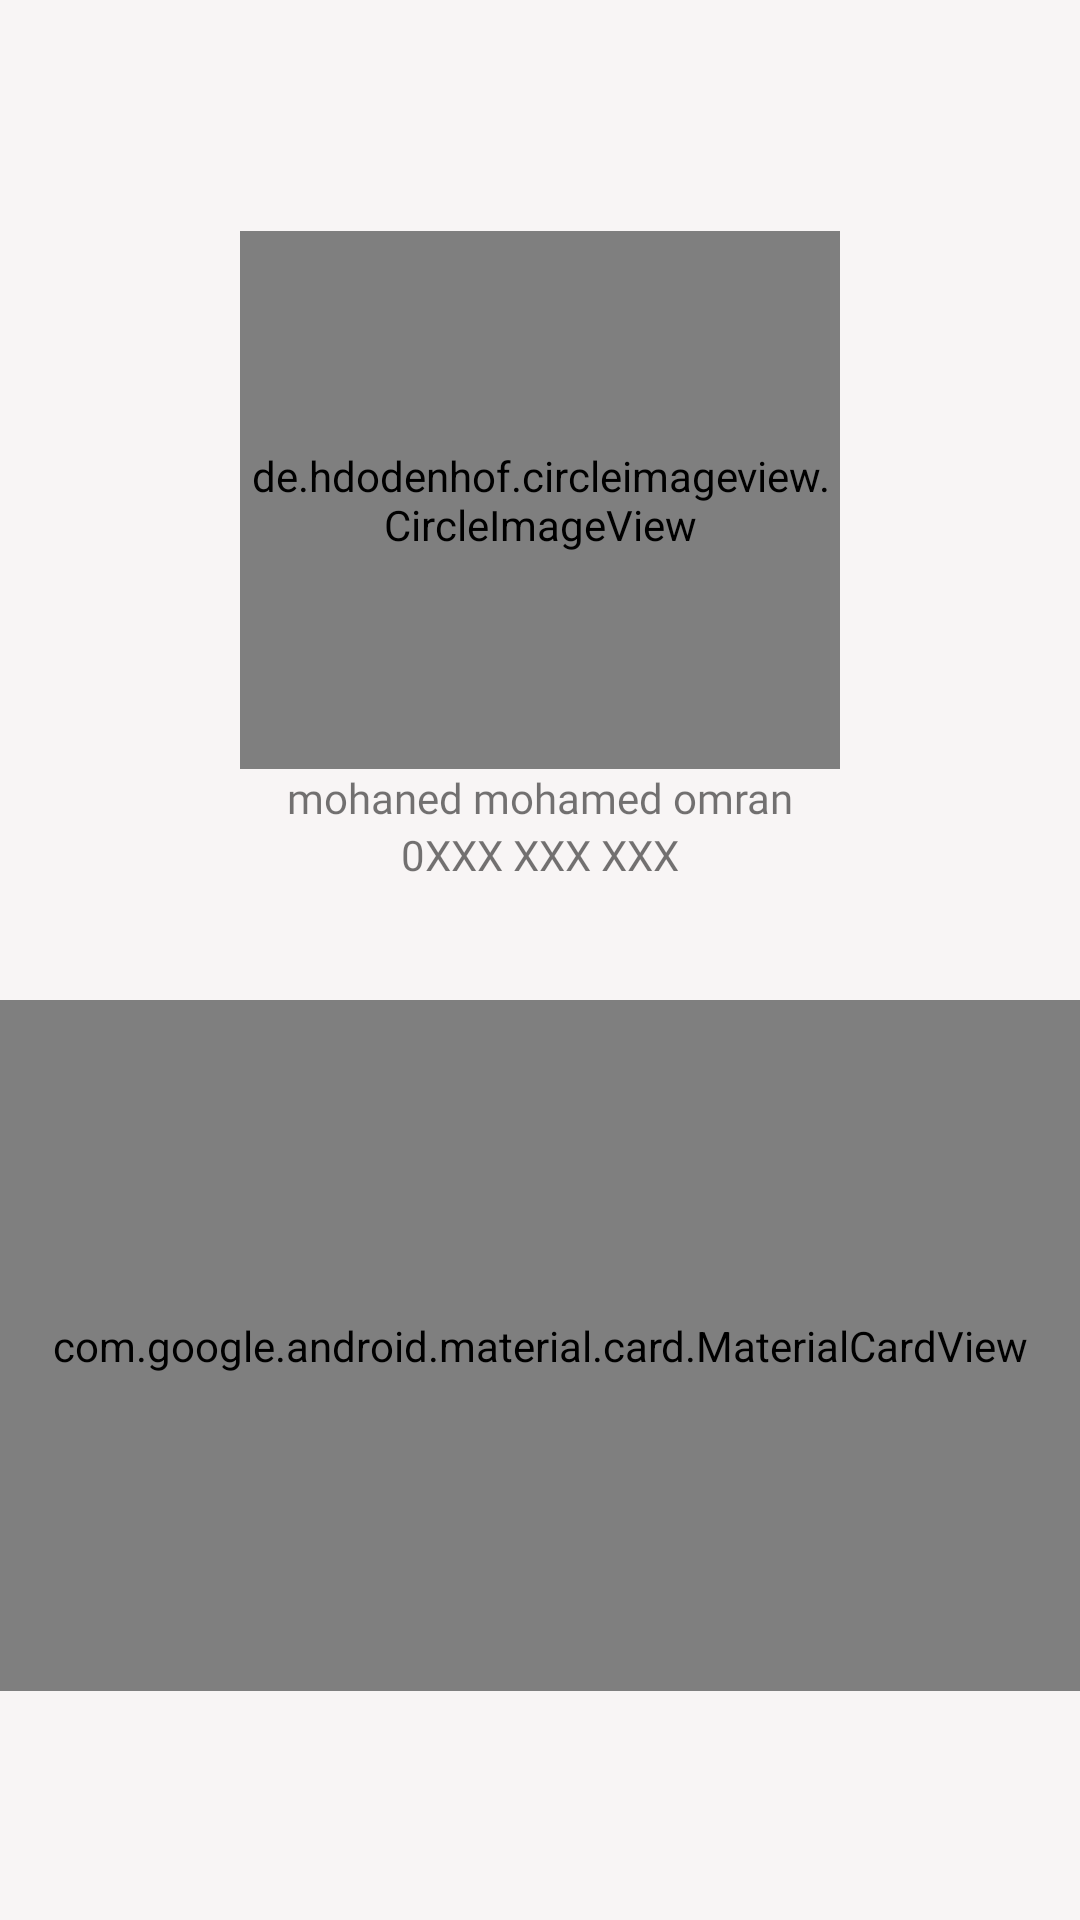

This screen was rendered from an Android layout file. Write that file and the resources it references.
<!-- AndroidManifest.xml: application theme AppTheme -->
<!-- res/layout/fragment_profile.xml -->
<?xml version="1.0" encoding="utf-8"?>
<FrameLayout xmlns:android="http://schemas.android.com/apk/res/android"
    xmlns:app="http://schemas.android.com/apk/res-auto"
    xmlns:tools="http://schemas.android.com/tools"
    android:layout_width="match_parent"
    android:layout_height="match_parent"
    android:background="@color/bgwhite"
    tools:context=".Profile">


    <RelativeLayout
        android:layout_width="match_parent"
        android:layout_height="match_parent">

        <ProgressBar
            android:id="@+id/loading"
            android:layout_width="wrap_content"
            android:layout_height="wrap_content"
            android:layout_centerInParent="true"
            android:visibility="gone" />

        <LinearLayout
            android:id="@+id/layout"
            android:layout_width="match_parent"
            android:layout_height="match_parent"
            android:orientation="vertical"
            android:weightSum="5"
            tools:context=".profile">

            <View
                android:layout_width="match_parent"
                android:layout_height="match_parent"
                android:layout_weight="1.1" />

            <RelativeLayout
                android:layout_width="match_parent"
                android:layout_height="match_parent"
                android:layout_weight=".9">

                <de.hdodenhof.circleimageview.CircleImageView
                    android:id="@+id/profile_image"
                    android:layout_width="200dp"
                    android:layout_height="200dp"
                    android:layout_centerInParent="true"
                    android:paddingTop="10dp"
                    android:paddingBottom="10dp"
                    android:src="@drawable/logo"
                    app:civ_border_color="#FF000000"
                    app:civ_border_width="2dp" />
            </RelativeLayout>

            <LinearLayout
                android:layout_width="match_parent"
                android:layout_height="match_parent"
                android:layout_weight="1.1"
                android:orientation="vertical">

                <TextView
                    android:id="@+id/name2"
                    android:layout_width="match_parent"
                    android:layout_height="wrap_content"
                    android:fontFamily="@font/handlee"
                    android:gravity="center"
                    android:text="@string/name_test" />

                <TextView
                    android:id="@+id/phone2"
                    android:layout_width="match_parent"
                    android:layout_height="wrap_content"
                    android:fontFamily="@font/handlee"
                    android:gravity="center"
                    android:text="@string/_9_123_456_78" />
            </LinearLayout>

            <com.google.android.material.card.MaterialCardView
                android:layout_width="match_parent"
                android:layout_height="match_parent"
                android:layout_weight=".8"
                app:cardCornerRadius="25dp"
                app:cardElevation="7dp"
                app:cardMaxElevation="8dp"
                app:cardUseCompatPadding="true">

                <LinearLayout
                    android:layout_width="match_parent"
                    android:layout_height="match_parent"
                    android:gravity="center"
                    android:orientation="vertical"
                    android:paddingLeft="20dp"
                    android:paddingRight="20dp"
                    android:weightSum="3">

                    <LinearLayout
                        android:layout_width="match_parent"
                        android:layout_height="wrap_content"
                        android:orientation="horizontal"
                        android:weightSum="2">

                        <LinearLayout
                            android:layout_width="match_parent"
                            android:layout_height="wrap_content"
                            android:layout_weight=".2"
                            android:orientation="vertical">

                            <TextView
                                android:layout_width="match_parent"
                                android:layout_height="match_parent"
                                android:fontFamily="@font/handlee"
                                android:text="@string/name"
                                android:textSize="16sp" />

                            <EditText
                                android:id="@+id/nameE"
                                android:layout_width="match_parent"
                                android:layout_height="match_parent"
                                android:fontFamily="@font/handlee"
                                android:textColor="@color/primary_text"
                                android:textSize="16sp"
                                android:visibility="gone" />

                            <TextView
                                android:id="@+id/name"
                                android:layout_width="match_parent"
                                android:layout_height="match_parent"
                                android:fontFamily="@font/handlee"
                                android:text="@string/name_test"
                                android:textColor="@color/primary_text" />
                        </LinearLayout>

                        <ImageView
                            android:id="@+id/nameB"
                            android:layout_width="match_parent"
                            android:layout_height="25dp"
                            android:layout_gravity="bottom"
                            android:layout_weight="1.8"
                            app:srcCompat="@drawable/edit_icon" />
                    </LinearLayout>

                    <LinearLayout
                        android:layout_width="match_parent"
                        android:layout_height="wrap_content"
                        android:orientation="horizontal"
                        android:weightSum="2">

                        <LinearLayout
                            android:layout_width="match_parent"
                            android:layout_height="wrap_content"
                            android:layout_weight=".2"
                            android:orientation="vertical">

                            <TextView
                                android:layout_width="match_parent"
                                android:layout_height="wrap_content"
                                android:fontFamily="@font/handlee"
                                android:text="@string/phone"
                                android:textSize="16sp" />

                            <EditText
                                android:id="@+id/phoneE"
                                android:layout_width="match_parent"
                                android:layout_height="match_parent"
                                android:fontFamily="@font/handlee"
                                android:textColor="@color/primary_text"
                                android:textSize="16sp"
                                android:visibility="gone" />

                            <TextView
                                android:id="@+id/phone"
                                android:layout_width="match_parent"
                                android:layout_height="wrap_content"
                                android:fontFamily="@font/handlee"
                                android:text="@string/_9_123_456_78"
                                android:textColor="@color/primary_text" />
                        </LinearLayout>

                        <ImageView
                            android:id="@+id/phoneB"
                            android:layout_width="match_parent"
                            android:layout_height="25dp"
                            android:layout_gravity="bottom"
                            android:layout_weight="1.8"
                            app:srcCompat="@drawable/edit_icon" />
                    </LinearLayout>

                    <LinearLayout
                        android:layout_width="match_parent"
                        android:layout_height="wrap_content"
                        android:orientation="horizontal"
                        android:weightSum="2">

                        <LinearLayout
                            android:layout_width="match_parent"
                            android:layout_height="wrap_content"
                            android:layout_weight=".2"
                            android:orientation="vertical">

                            <TextView
                                android:layout_width="match_parent"
                                android:layout_height="match_parent"
                                android:fontFamily="@font/handlee"
                                android:text="@string/email"
                                android:textSize="16sp" />

                            <EditText
                                android:id="@+id/emailE"
                                android:layout_width="match_parent"
                                android:layout_height="match_parent"
                                android:fontFamily="@font/handlee"
                                android:textColor="@color/primary_text"
                                android:textSize="16sp"
                                android:visibility="gone" />

                            <TextView
                                android:id="@+id/email"
                                android:layout_width="match_parent"
                                android:layout_height="match_parent"
                                android:fontFamily="@font/handlee"
                                android:text="@string/name_test"
                                android:textColor="@color/primary_text" />
                        </LinearLayout>

                        <ImageView
                            android:id="@+id/emailB"
                            android:layout_width="match_parent"
                            android:layout_height="25dp"
                            android:layout_gravity="bottom"
                            android:layout_weight="1.8"
                            app:srcCompat="@drawable/edit_icon" />
                    </LinearLayout>
                </LinearLayout>
            </com.google.android.material.card.MaterialCardView>

            <RelativeLayout
                android:layout_width="match_parent"
                android:layout_height="match_parent"
                android:layout_weight="1.1"
                android:paddingLeft="40dp"
                android:paddingRight="40dp">

                <Button
                    android:layout_width="match_parent"
                    android:layout_height="wrap_content"
                    android:background="@drawable/gradian_background"
                    android:fontFamily="@font/handlee"
                    android:text="@string/save"
                    android:textColor="@color/white"
                    android:visibility="gone" />
            </RelativeLayout>

        </LinearLayout>
    </RelativeLayout>

</FrameLayout>
<!-- resources referenced by this layout -->
<resources>
  <color name="bgwhite">#f8f5f5</color>
  <color name="primary_text">#1B1B1B</color>
  <color name="white">#ffffff</color>
  <!-- drawable edit_icon (drawable) -->
  <vector xmlns:android="http://schemas.android.com/apk/res/android"
      android:width="17.658dp"
      android:height="17.638dp"
      android:viewportWidth="17.658"
      android:viewportHeight="17.638">
      <path
          android:fillColor="#FFA200"
          android:pathData="M0.01 17.138l0.907 -4.091 3.59 3.605 -4 0.974a0.411 0.411 0 0 1 -0.1 0.012A0.41 0.41 0 0 1 0.01 17.138ZM1.89 12.07l9.09 -9.127 3.592 3.606L5.479 15.676ZM11.915 2.006L13.45 0.466a1.586 1.586 0 0 1 2.246 0l1.6 1.608a1.232 1.232 0 0 1 0 1.741l-1.79 1.8Z" />
  </vector>
  <!-- drawable gradian_background (drawable) -->
  <?xml version="1.0" encoding="UTF-8"?>
  <selector xmlns:android="http://schemas.android.com/apk/res/android">
      <item>
          <shape xmlns:android="http://schemas.android.com/apk/res/android" android:shape="rectangle">
              <gradient android:angle="45" android:endColor="@color/colorPrimary" android:startColor="@color/colorPrimaryDark" />
              <corners android:radius="15dp" />
  
          </shape>
      </item>
  </selector>
  <!-- drawable logo: png bitmap (drawable, 518202 bytes) -->
  <string name="_9_123_456_78">0XXX XXX XXX</string>
  <string name="email">البريد الإلكتروني</string>
  <string name="name">الاسم</string>
  <string name="name_test" translatable="false">mohaned mohamed omran</string>
  <string name="phone">رقم الهاتف</string>
  <string name="save">حفظ</string>
  <style name="AppTheme" parent="Theme.AppCompat.Light.DarkActionBar">
          <item name="colorPrimary">@color/colorPrimary</item>
          <item name="colorPrimaryDark">@color/colorPrimaryDark</item>
          <item name="colorAccent">@color/colorAccent</item>
          <item name="windowActionBar">false</item>
          <item name="windowNoTitle">true</item>
          
          <item name="android:textColorPrimary">@color/primary_text</item>
          <item name="android:screenOrientation">portrait</item>
          <item name="android:windowActionBarOverlay">true</item>
          <item name="drawerArrowStyle">@style/DrawerHamburgerStyle</item>
  
      </style>
  <color name="colorPrimary">#ffa600</color>
  <color name="colorPrimaryDark">#ff6200</color>
  <color name="colorAccent">@color/colorPrimaryDark</color>
  <style name="DrawerHamburgerStyle" parent="@style/Widget.AppCompat.DrawerArrowToggle">
          <item name="spinBars">true</item>
          <item name="color">@color/colorPrimaryDark</item>
      </style>
</resources>
